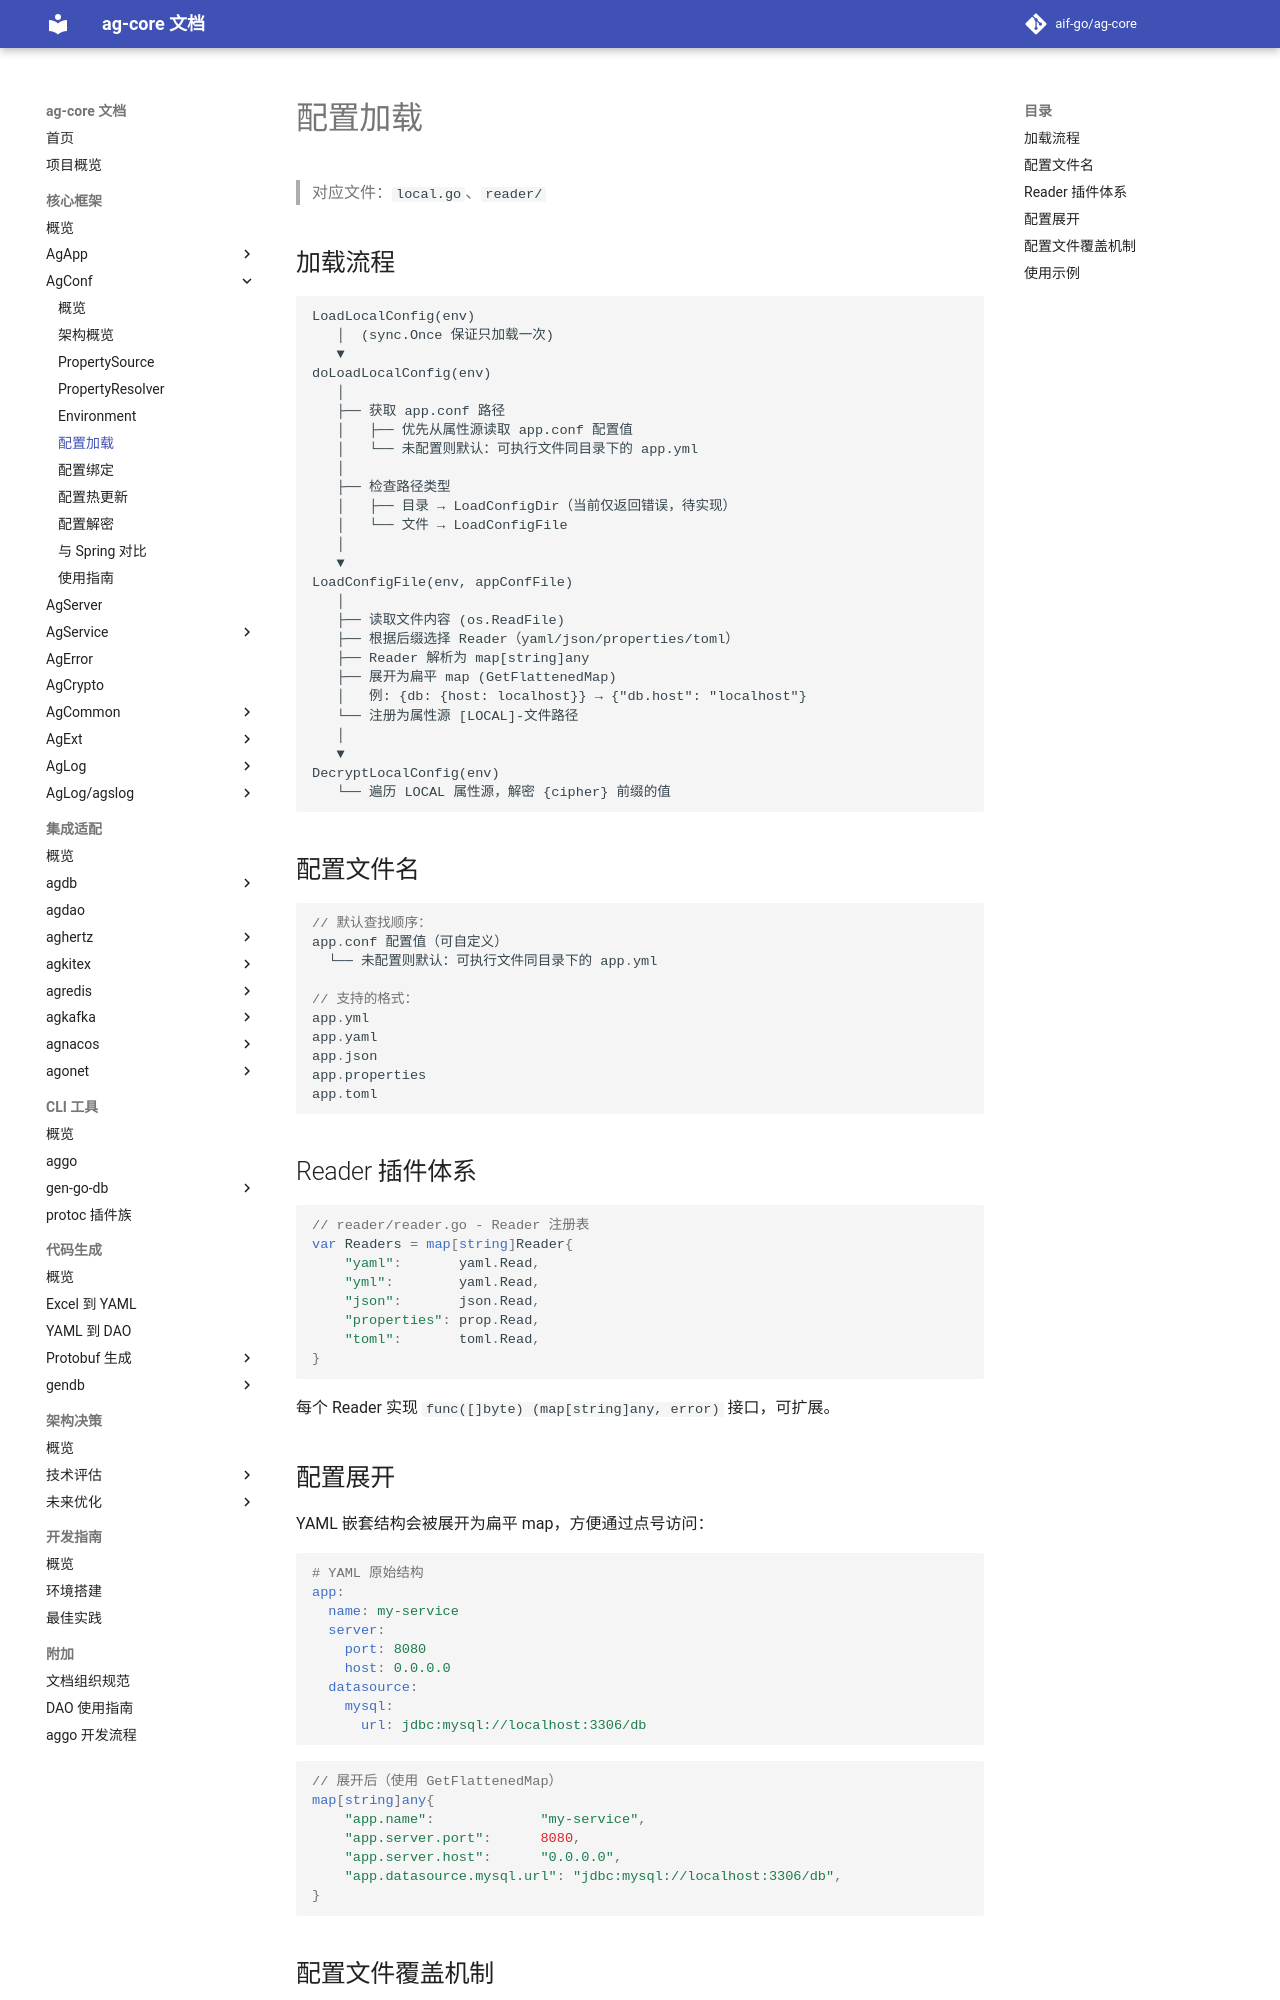

repository: aif-go/ag-core-docs · page: 核心框架/ag-conf/05-ConfigLoading-配置加载/index.html · generator: mkdocs

---
tags:
  - ag-core
  - ag-conf
  - config-loading
  - reader
---

# 配置加载

> 对应文件：`local.go`、`reader/`

## 加载流程

```
LoadLocalConfig(env)
   │  (sync.Once 保证只加载一次)
   ▼
doLoadLocalConfig(env)
   │
   ├── 获取 app.conf 路径
   │   ├── 优先从属性源读取 app.conf 配置值
   │   └── 未配置则默认：可执行文件同目录下的 app.yml
   │
   ├── 检查路径类型
   │   ├── 目录 → LoadConfigDir（当前仅返回错误，待实现）
   │   └── 文件 → LoadConfigFile
   │
   ▼
LoadConfigFile(env, appConfFile)
   │
   ├── 读取文件内容 (os.ReadFile)
   ├── 根据后缀选择 Reader（yaml/json/properties/toml）
   ├── Reader 解析为 map[string]any
   ├── 展开为扁平 map (GetFlattenedMap)
   │   例: {db: {host: localhost}} → {"db.host": "localhost"}
   └── 注册为属性源 [LOCAL]-文件路径
   │
   ▼
DecryptLocalConfig(env)
   └── 遍历 LOCAL 属性源，解密 {cipher} 前缀的值
```

## 配置文件名

```go
// 默认查找顺序：
app.conf 配置值（可自定义）
  └── 未配置则默认：可执行文件同目录下的 app.yml

// 支持的格式：
app.yml
app.yaml
app.json
app.properties
app.toml
```

## Reader 插件体系

```go
// reader/reader.go - Reader 注册表
var Readers = map[string]Reader{
    "yaml":       yaml.Read,
    "yml":        yaml.Read,
    "json":       json.Read,
    "properties": prop.Read,
    "toml":       toml.Read,
}
```

每个 Reader 实现 `func([]byte) (map[string]any, error)` 接口，可扩展。
